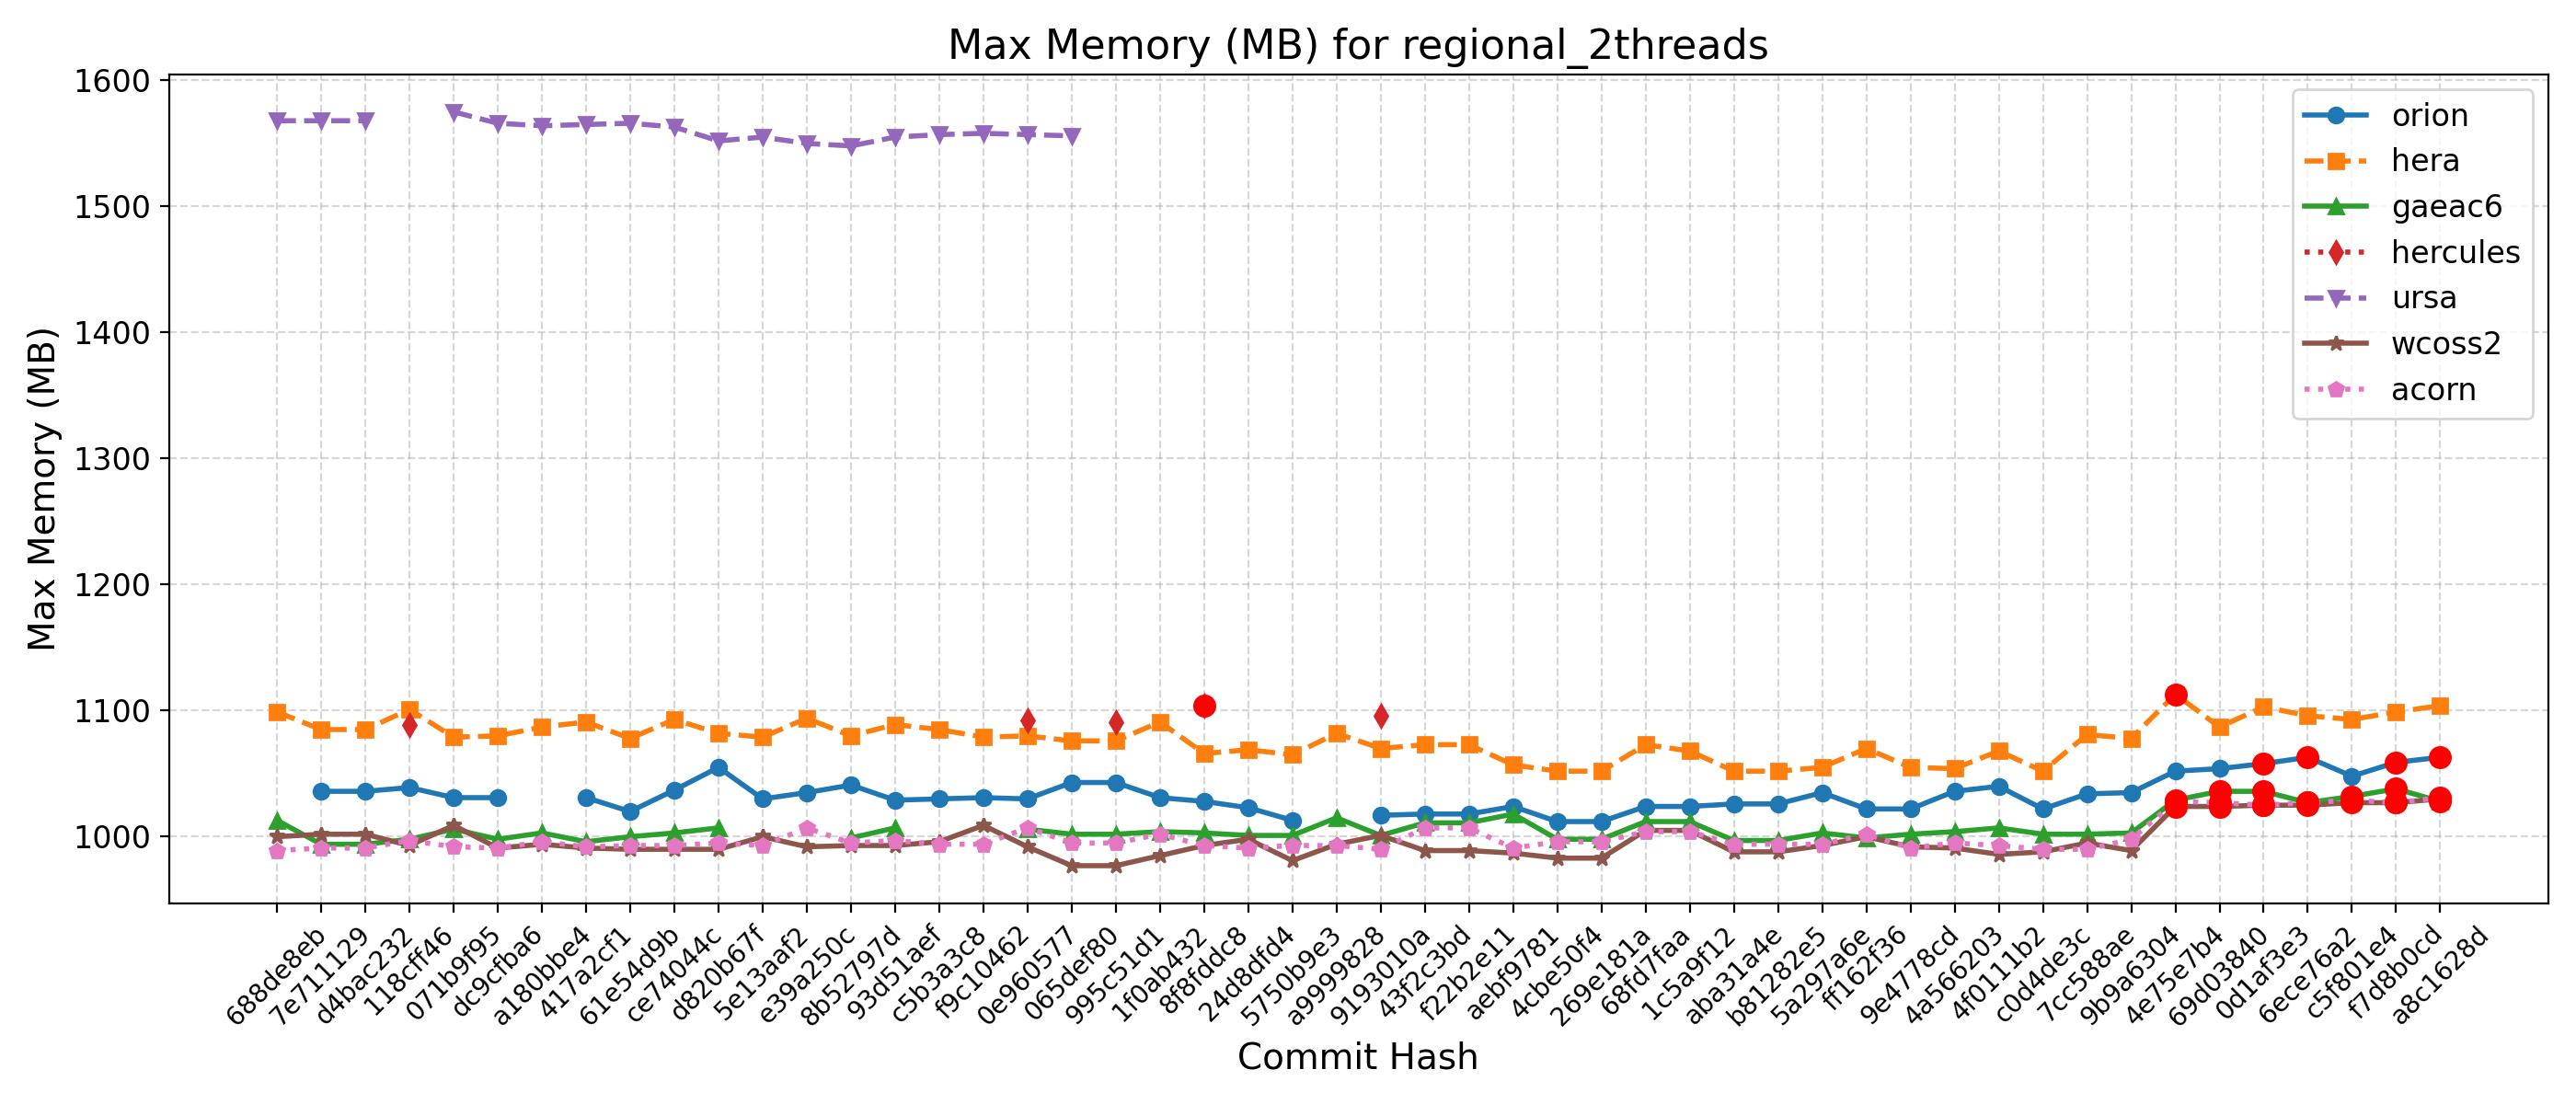

Data behind this chart, as committed beside it:
Hash, Date, Message, orion, hera, gaeac6, hercules, derecho, ursa, wcoss2, acorn
688de8eb, 2025-09-04, Fix default cdmbgwd settings (#2788), , 1099, 1013, , , 1568, 1000, 989
7e711129, 2025-09-02, Use container with spack stack 1.9.2 (#2…, 1036, 1085, 994, , , 1568, 1002, 991
d4bac232, 2025-08-29, MPAS dycore + Atmosphere Generalization …, 1036, 1085, 994, , , 1568, 1002, 991
118cff46, 2025-08-25, Add FV3 grid mask for regional domains t…, 1039, 1101, 998, 1089, , , 993, 997
071b9f95, 2025-08-22, Fix Restart IAU and Ultra-Low Reproducib…, 1031, 1079, 1006, , , 1575, 1009, 992
dc9cfba6, 2025-08-19, Update CICE through 2025-07 and switch t…, 1031, 1080, 998, , , 1566, 991, 991
a180bbe4, 2025-08-15, FV3: Fix Prate_avg and UPP call freq + F…, , 1087, 1003, , , 1564, 994, 996
417a2cf1, 2025-08-13, Fix conus13km tests restart and decompos…, 1031, 1091, 996, , , 1565, 991, 992
61e54d9b, 2025-08-11, Add two-way ocean-wave coupling feature …, 1020, 1078, 1000, , , 1566, 990, 993
ce74044c, 2025-08-06, Create a user-friendly "process model" t…, 1037, 1093, 1003, , , 1563, 990, 993
d820b67f, 2025-08-01, Update GOCART to v2.4.3 (#2819), 1055, 1082, 1007, , , 1552, 990, 995
5e13aaf2, 2025-07-29, Update DATM meshes and switch to bilinea…, 1030, 1079, , , , 1555, 1000, 993
e39a250c, 2025-07-24, Update FV3 hash to include UPP ss192/Urs…, 1035, 1094, , , , 1550, 992, 1007
8b52797d, 2025-07-21, Combination of 2684,2707,2771 (MERRA2 3-…, 1041, 1080, 999, , , 1548, 993, 995
93d51aef, 2025-07-17, Exporting Canopy Variables from AQM to F…, 1029, 1089, 1007, , , 1555, 993, 997
c5b3a3c8, 2025-07-14, GFDLMP-v3 and TEMPO MP microphysics (#25…, 1030, 1085, , , , 1557, 996, 994
f9c10462, 2025-07-11, Combination of several CCPP-physics PRs …, 1031, 1079, , , , 1558, 1009, 994
0e960577, 2025-07-09, Combination #2777 (maintask writes CMEPS…, 1030, 1080, 1006, 1092, , 1557, 992, 1007
065def80, 2025-07-07, Port UFS-WM to Ursa (#2471), 1043, 1076, 1002, , , 1556, 977, 995
995c51d1, 2025-07-03, Upgrade UFS-WM to spack-stack/1.9.2 (#26…, 1043, 1076, 1002, 1091, , , 977, 995
1f0ab432, 2025-07-01, Reduce WW3 memory use (#2624), 1031, 1091, 1004, , , , 985, 1002
8f8fddc8, 2025-06-30, Bring in scale-aware 3DTKE related chang…, 1028, 1066, 1003, 1104, , , 993, 993
24d8dfd4, 2025-06-26, Slight modification in orographic gravit…, 1023, 1069, 1001, , , , 998, 991
5750b9e3, 2025-06-20, gcycle update (#2747), 1013, 1065, 1001, , , , 981, 993
a9999828, 2025-06-12, Add a new parameter in dycore to control…, , 1082, 1015, , , , 994, 993
9193010a, 2025-06-06, In Noah-MP, set zero for canopy liquid a…, 1017, 1070, 1001, 1096, , , 1001, 990
43f2c3bd, 2025-06-04, Urgent Documentation Update for HSD Capa…, 1018, 1073, 1011, , , , 989, 1007
f22b2e11, 2025-06-02, Bug fix for surface roughness calculatio…, 1018, 1073, 1011, , , , 989, 1007
aebf9781, 2025-05-27, Fix bug to improve wave initialization b…, 1024, 1057, 1018, , , , 987, 991
4cbe50f4, 2025-05-23, Add idealized, regional tropical cyclone…, 1012, 1052, 998, , , , 983, 996
269e181a, 2025-05-23, Add GFSv17 IAU restart tests without wav…, 1012, 1052, 998, , , , 983, 996
68fd7faa, 2025-05-15, Enable Hera, Hercules Gnu tests: cpld_de…, 1024, 1073, 1012, , , , 1005, 1004
1c5a9f12, 2025-05-09, Add "ultra low" coupled configurations t…, 1024, 1068, 1012, , , , 1005, 1004
aba31a4e, 2025-05-06, Resolve miscellaneous WM issues and upda…, 1026, 1052, 997, , , , 988, 994
b81282e5, 2025-05-05, Switch to vector remapping and bilinear …, 1026, 1052, 997, , , , 988, 994
5a297a6e, 2025-05-02, improve coupled model startup cost for w…, 1035, 1055, 1003, , , , 993, 994
ff162f36, 2025-05-01, NSSL MP scheme updates + Stochastic Phys…, 1022, 1070, 999, , , , 1000, 1002
9e4778cd, 2025-04-25, Loosen restriction on optional arguments…, 1022, 1055, 1002, , , , 992, 991
4a566203, 2025-04-23, CMake Atmosphere Dycore Generalization +…, 1036, 1054, 1004, , , , 991, 995
4f0111b2, 2025-04-21, Add CMEPS log file at restart write; IAU…, 1040, 1068, 1007, , , , 986, 993
c0d4de3c, 2025-04-18, Update mom6 to its main repository 20250…, 1022, 1052, 1002, , , , 988, 990
7cc588ae, 2025-04-16, Add PIO configuration variables for CMEP…, 1034, 1081, 1002, , , , 995, 990
9b9a6304, 2025-04-11, Memcheck fixes (#2655), 1035, 1078, 1003, , , , 989, 998
4e75e7b4, 2025-04-10, Update upp submodule to the latest UPP (…, 1052, 1113, 1029, , , , 1024, 1028
69d03840, 2025-04-07, Use ESMF Redist instead of Remap for FV3…, 1054, 1087, 1036, , , , 1024, 1027
0d1af3e3, 2025-04-02, Convert GFS DDTs from blocked data struc…, 1058, 1103, 1036, , , , 1025, 1025
6ece76a2, 2025-03-28, Update WW3  by merging develop  as of 20…, 1063, 1096, 1027, , , , 1025, 1027
c5f801e4, 2025-03-27, Sync CDEPS and CMEPS to ESCOMP (#2664), 1048, 1093, 1032, , , , 1027, 1029
f7d8b0cd, 2025-03-26, Add support for FV3 native grid (cubed s…, 1059, 1099, 1038, , , , 1027, 1027
a8c1628d, 2025-03-24, Introduce prognostic updraft velocity to…, 1063, 1104, 1028, , , , 1030, 1031
